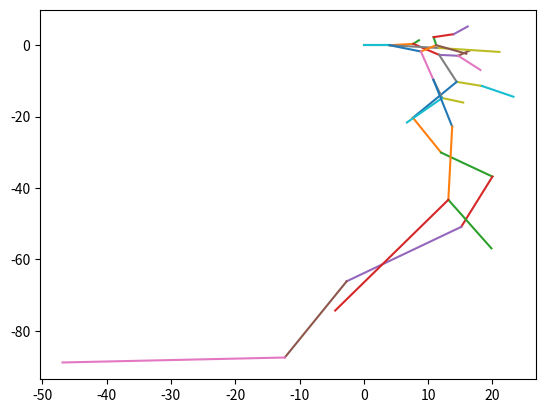

Source code (Python):
import numpy as np
import random
from matplotlib import pyplot as plt

def findz():
    #PDF(z)= 1/(z+1) and range is [0,1]
    #CDF(z)=ln(z+1) so range is [0,ln(2)]
    y=random.random()*np.log(2)
    return np.e**y-1

def findtheta():
    #PDF(z)=1/(z+1) and range is [0,pi/2]
    #CDF(z)=ln(z+1) so range is [0,ln(pi/2+1)]
    y=random.random()*np.log(np.pi/2+1)
    return np.e**y-1
    #return np.pi/6

def findPseudoJets(E,px,py,x0=0,y0=0,level=0,angle=0):

    #travel time
    t=1

    #energy scale threshold
    Ecrit=10

    #current travel direction
    #angle=np.arctan(py/px)

    if E<=Ecrit:
        return [(E,px,py)]

    p=(px**2+py**2)**0.5

    v=2*E/p
    vx=v*np.cos(angle)
    vy=v*np.sin(angle)

    x1=vx*t+x0
    y1=vy*t+y0
    coordinates.append((x0,y0,x1,y1))

    theta=findtheta()
    newAngle1=angle+theta
    newAngle2=angle-theta

    z=findz()
    E1=E*z
    E2=E-E1
    #this may be wrong:
    p1=p*np.sqrt(z)
    p2=p-p1

    p1x=p1*np.cos(newAngle1)
    p1y=p1*np.sin(newAngle1)
    p2x=p2*np.cos(newAngle2)
    p2y=p2*np.sin(newAngle2)

    #plot energy/momentum/velocity
    #plt.scatter(level,E)
    #plt.scatter(level,p)
    #plt.scatter(level,v)

    return findPseudoJets(E1,p1x,p1y,x1,y1,level+1,newAngle1)+findPseudoJets(E2,p2x,p2y,x1,y1,level+1,newAngle2)

'''
#testing generating z's
zs=[findtheta() for i in range(0,100000)]
plt.hist(zs)
'''

coordinates=[]

Pa=findPseudoJets(100,30,40)
Pb=findPseudoJets(100,-30,40)
P=Pa+Pb
print(P)
#print(coordinates)


#displacement vectors
for vector in coordinates:
    plt.plot([vector[0], vector[2]], [vector[1], vector[3]]) #unfold list into plot's arguments

plt.show()
